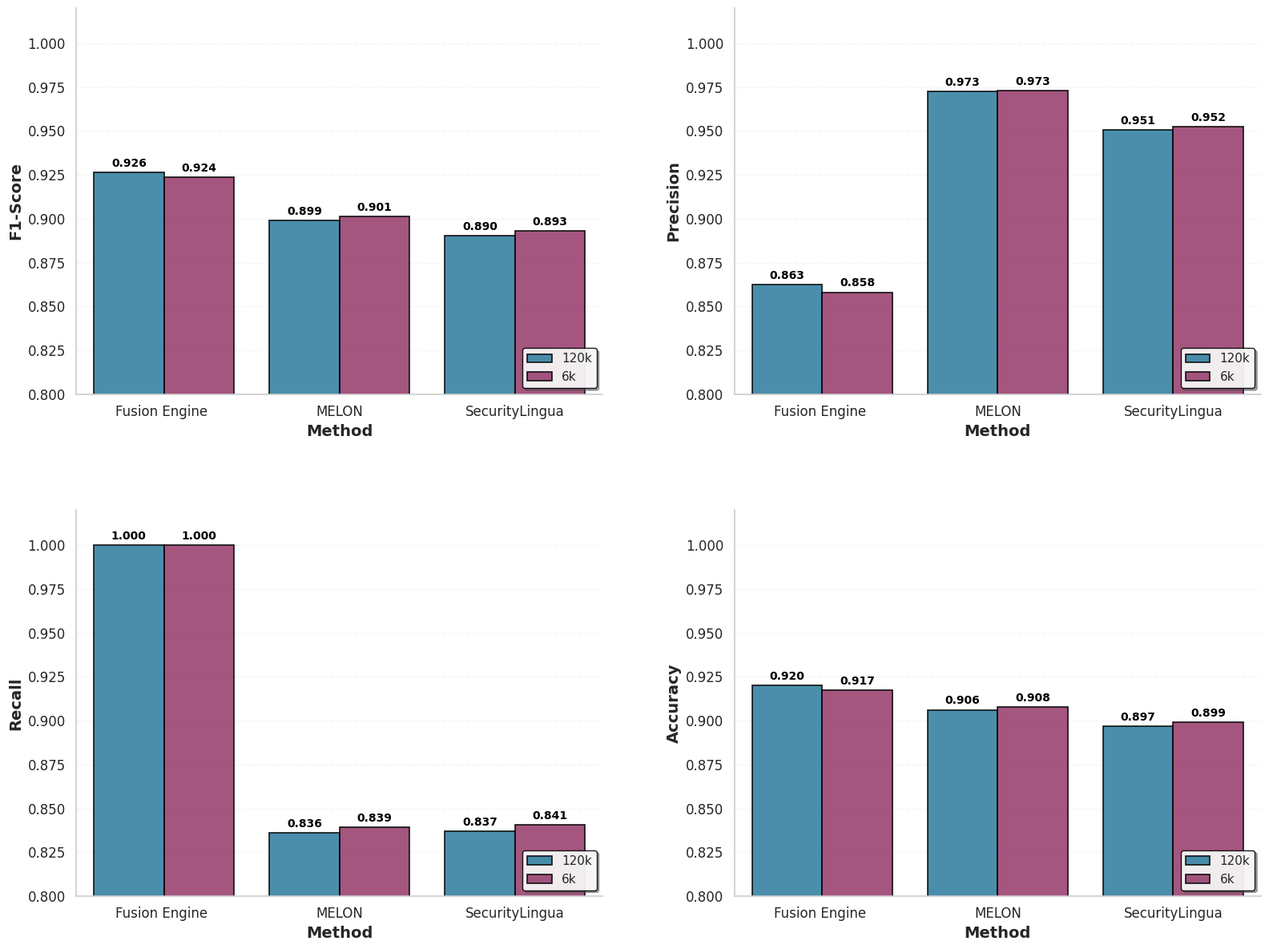
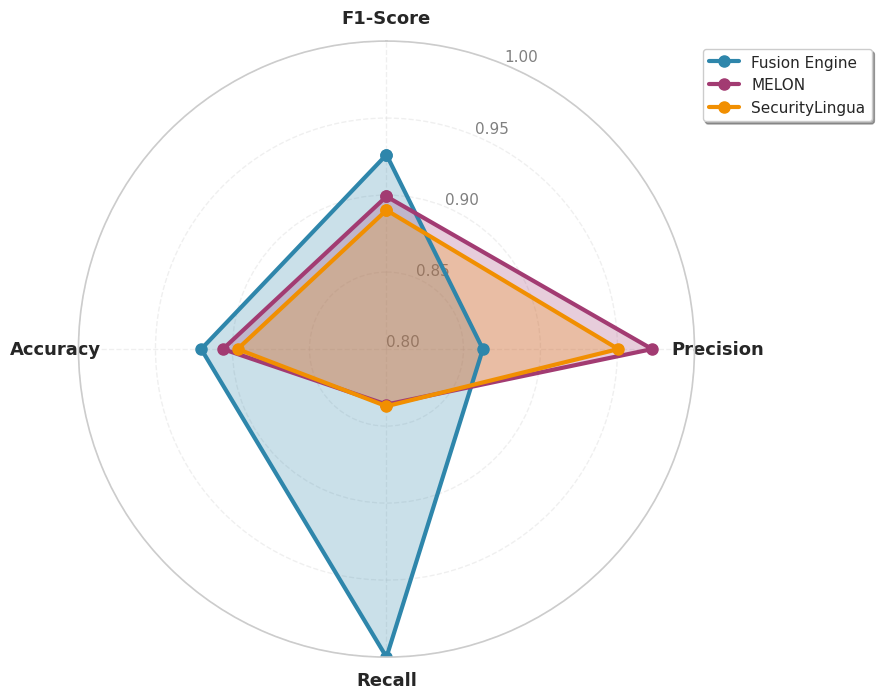

The matplotlib source for these figures, in order: (Note: this script raises an exception after producing the figures.)
"""
Create comparative performance chart for Ensemble (Our Model), MELON, and SecurityLingua
across F1-score, precision, recall, and accuracy with beautiful Seaborn styling.
"""

import pandas as pd
import matplotlib.pyplot as plt
import seaborn as sns
import numpy as np
from pathlib import Path

# Data from the ablation results (All_Layers configuration)
data = {
    'Method': ['Fusion Engine ', 'MELON', 'SecurityLingua'] * 2,
    'Dataset': ['120k'] * 3 + ['6k'] * 3,
    'F1-Score': [0.9262, 0.8991, 0.8902, 0.9236, 0.9012, 0.8931],
    'Precision': [0.8626, 0.9725, 0.9505, 0.8581, 0.9730, 0.9524],
    'Recall': [1.0000, 0.8360, 0.8371, 1.0000, 0.8393, 0.8407],
    'Accuracy': [0.9203, 0.9062, 0.8967, 0.9173, 0.9080, 0.8993]
}

def setup_seaborn_style():
    """Configure beautiful Seaborn styling for publication-quality figures"""
    sns.set_theme(style="whitegrid")
    
    # Custom color palette - Ensemble (ours) in distinctive color
    palette = ["#2E86AB", "#A23B72", "#F18F01"]
    
    # Set custom style parameters
    plt.rcParams.update({
        'font.family': 'serif',
        'font.serif': ['Times New Roman'],
        'font.size': 12,
        'axes.labelsize': 14,
        'axes.titlesize': 14,
        'axes.titleweight': 'bold',
        'xtick.labelsize': 12,
        'ytick.labelsize': 12,
        'legend.fontsize': 11,
        'figure.titlesize': 16,
        'figure.titleweight': 'bold',
        'grid.alpha': 0.3,
        'grid.linestyle': '--',
        'axes.linewidth': 1.2,
        'lines.linewidth': 2.5
    })
    
    return palette

def create_comparison_chart():
    """Create a comprehensive comparison chart with beautiful Seaborn styling"""
    
    palette = setup_seaborn_style()
    
    # Create figure with subplots
    fig, axes = plt.subplots(2, 2, figsize=(16, 12))
    
    # Convert data to DataFrame for easier Seaborn handling
    df = pd.DataFrame(data)
    
    # Melt the dataframe for easier plotting
    df_melted = df.melt(id_vars=['Method', 'Dataset'], 
                        value_vars=['F1-Score', 'Precision', 'Recall', 'Accuracy'],
                        var_name='Metric', value_name='Score')
    
    # Create individual subplots for each metric
    metrics = ['F1-Score', 'Precision', 'Recall', 'Accuracy']
    
    for idx, metric in enumerate(metrics):
        ax = axes[idx // 2, idx % 2]
        
        # Filter data for current metric
        metric_data = df_melted[df_melted['Metric'] == metric]
        
        # Create grouped bar plot using Seaborn
        sns.barplot(data=metric_data, x='Method', y='Score', hue='Dataset', 
                   ax=ax, palette=palette[:2], saturation=0.85,
                   edgecolor='black', linewidth=1.2, alpha=0.9)
        
        # Customize the plot
        ax.set_ylabel(metric, fontsize=14, fontweight='bold')
        ax.set_xlabel('Method', fontsize=14, fontweight='bold')
        ax.set_ylim(0.8, 1.02)
        
        # Add value annotations on bars
        for container in ax.containers:
            ax.bar_label(container, fmt='%.3f', padding=3, fontsize=10, 
                        fontweight='bold', color='black')
        
        # Customize legend
        ax.legend(loc='lower right', frameon=True, fancybox=True, 
                 shadow=True, framealpha=0.9, edgecolor='black')
        
        # Improve grid and spines
        ax.grid(True, alpha=0.2, axis='y')
        ax.spines['top'].set_visible(False)
        ax.spines['right'].set_visible(False)
        ax.spines['left'].set_linewidth(1.2)
        ax.spines['bottom'].set_linewidth(1.2)
        
        # Rotate x-axis labels for better readability
        ax.tick_params(axis='x', rotation=0)

    # Adjust layout
    plt.tight_layout()
    plt.subplots_adjust(hspace=0.3, wspace=0.25)
    
    # Save the plot
    output_path = Path('results/comparative_performance_chart.png')
    output_path.parent.mkdir(exist_ok=True)
    plt.savefig(output_path, dpi=350, bbox_inches='tight', 
                facecolor='white', edgecolor='none')
    print(f"Chart saved to: {output_path}")
    
    # Also save as PDF for publication
    pdf_path = Path('results/comparative_performance_chart.pdf')
    plt.savefig(pdf_path, bbox_inches='tight', facecolor='white')
    print(f"PDF saved to: {pdf_path}")
    
    plt.show()

def create_radar_chart():
    """Create a radar chart for comprehensive method comparison using 120k dataset"""
    
    palette = setup_seaborn_style()
    
    # Prepare data for radar chart - using 120k dataset
    metrics = ['F1-Score', 'Precision', 'Recall', 'Accuracy']
    methods = ['Fusion Engine ', 'MELON', 'SecurityLingua']
    
    # Use 120k dataset for radar chart (first 3 entries)
    radar_data = []
    for i, method in enumerate(methods):
        values = [data[metric][i] for metric in metrics]
        radar_data.append(values)
    
    # Create radar chart
    fig = plt.figure(figsize=(10, 8))
    ax = fig.add_subplot(111, polar=True)
    
    # Compute angles for radar chart
    angles = np.linspace(0, 2*np.pi, len(metrics), endpoint=False).tolist()
    angles += angles[:1]  # Complete the circle
    
    # Plot each method
    for i, method in enumerate(methods):
        values = radar_data[i] + [radar_data[i][0]]  # Complete the circle
        ax.plot(angles, values, 'o-', linewidth=3, markersize=8, 
               label=method, color=palette[i])
        ax.fill(angles, values, alpha=0.25, color=palette[i])
    
    # Customize radar chart
    ax.set_theta_offset(np.pi / 2)
    ax.set_theta_direction(-1)
    ax.set_xticks(angles[:-1])
    ax.set_xticklabels(metrics, fontsize=13, fontweight='bold')
    ax.set_ylim(0.8, 1.0)
    ax.set_yticks([0.8, 0.85, 0.9, 0.95, 1.0])
    ax.set_yticklabels(['0.80', '0.85', '0.90', '0.95', '1.00'], 
                      fontsize=11, color='gray')
    ax.grid(True, alpha=0.3)
    
    plt.legend(loc='upper right', bbox_to_anchor=(1.3, 1.0), 
              frameon=True, fancybox=True, shadow=True)
    
    # Save radar chart
    radar_path = Path('results/radar_comparison.png')
    plt.savefig(radar_path, dpi=350, bbox_inches='tight', 
                facecolor='white', edgecolor='none')
    print(f"Radar chart saved to: {radar_path}")
    
    plt.show()

def create_performance_table():
    """Create a beautiful styled performance table"""
    
    # Create summary DataFrame
    summary_data = {
        'Method': ['Fusion Engine ', 'MELON', 'SecurityLingua'],
        'F1-Score (120k)': [f"{data['F1-Score'][i]:.4f}" for i in range(3)],
        'F1-Score (6k)': [f"{data['F1-Score'][i+3]:.4f}" for i in range(3)],
        'Precision (120k)': [f"{data['Precision'][i]:.4f}" for i in range(3)],
        'Precision (6k)': [f"{data['Precision'][i+3]:.4f}" for i in range(3)],
        'Recall (120k)': [f"{data['Recall'][i]:.4f}" for i in range(3)],
        'Recall (6k)': [f"{data['Recall'][i+3]:.4f}" for i in range(3)],
        'Accuracy (120k)': [f"{data['Accuracy'][i]:.4f}" for i in range(3)],
        'Accuracy (6k)': [f"{data['Accuracy'][i+3]:.4f}" for i in range(3)]
    }
    
    df = pd.DataFrame(summary_data)
    
    # Create styled table
    styled_df = df.style\
        .set_properties(**{
            'background-color': 'white',
            'border-color': 'black',
            'border-width': '1px',
            'border-style': 'solid',
            'font-size': '12pt'
        })\
        .set_table_styles([
            {'selector': 'th', 'props': [('background-color', '#2E86AB'), 
                                       ('color', 'white'),
                                       ('font-weight', 'bold'),
                                       ('border', '1px solid black')]},
            {'selector': 'td', 'props': [('border', '1px solid black')]},
            {'selector': 'tr:nth-child(even)', 'props': [('background-color', '#f8f9fa')]},
            {'selector': 'tr:nth-child(odd)', 'props': [('background-color', 'white')]}
        ])\
        .format(precision=4)
    
    # Save as CSV
    csv_path = Path('results/comparative_performance_table.csv')
    df.to_csv(csv_path, index=False)
    print(f"Summary table saved to: {csv_path}")
    
    # Save as styled HTML
    html_path = Path('results/comparative_performance_table.html')
    with open(html_path, 'w') as f:
        f.write(styled_df.to_html())
    print(f"Styled HTML table saved to: {html_path}")
    
    print("\n" + "="*80)
    print("COMPARATIVE PERFORMANCE SUMMARY")
    print("="*80)
    print(df.to_string(index=False, justify='center'))
    print("="*80)
    
    return df

if __name__ == "__main__":
    print("Creating comprehensive comparative performance analysis...")
    
    # Create all visualizations
    create_comparison_chart()
    create_radar_chart()
    create_performance_table()
    
    print("\n✅ All visualizations completed successfully!")
    print("📊 Comparative bar charts created")
    print("🎯 Radar chart generated")
    print("📋 Performance tables saved")
    print("\nResults saved to 'results/' directory")
